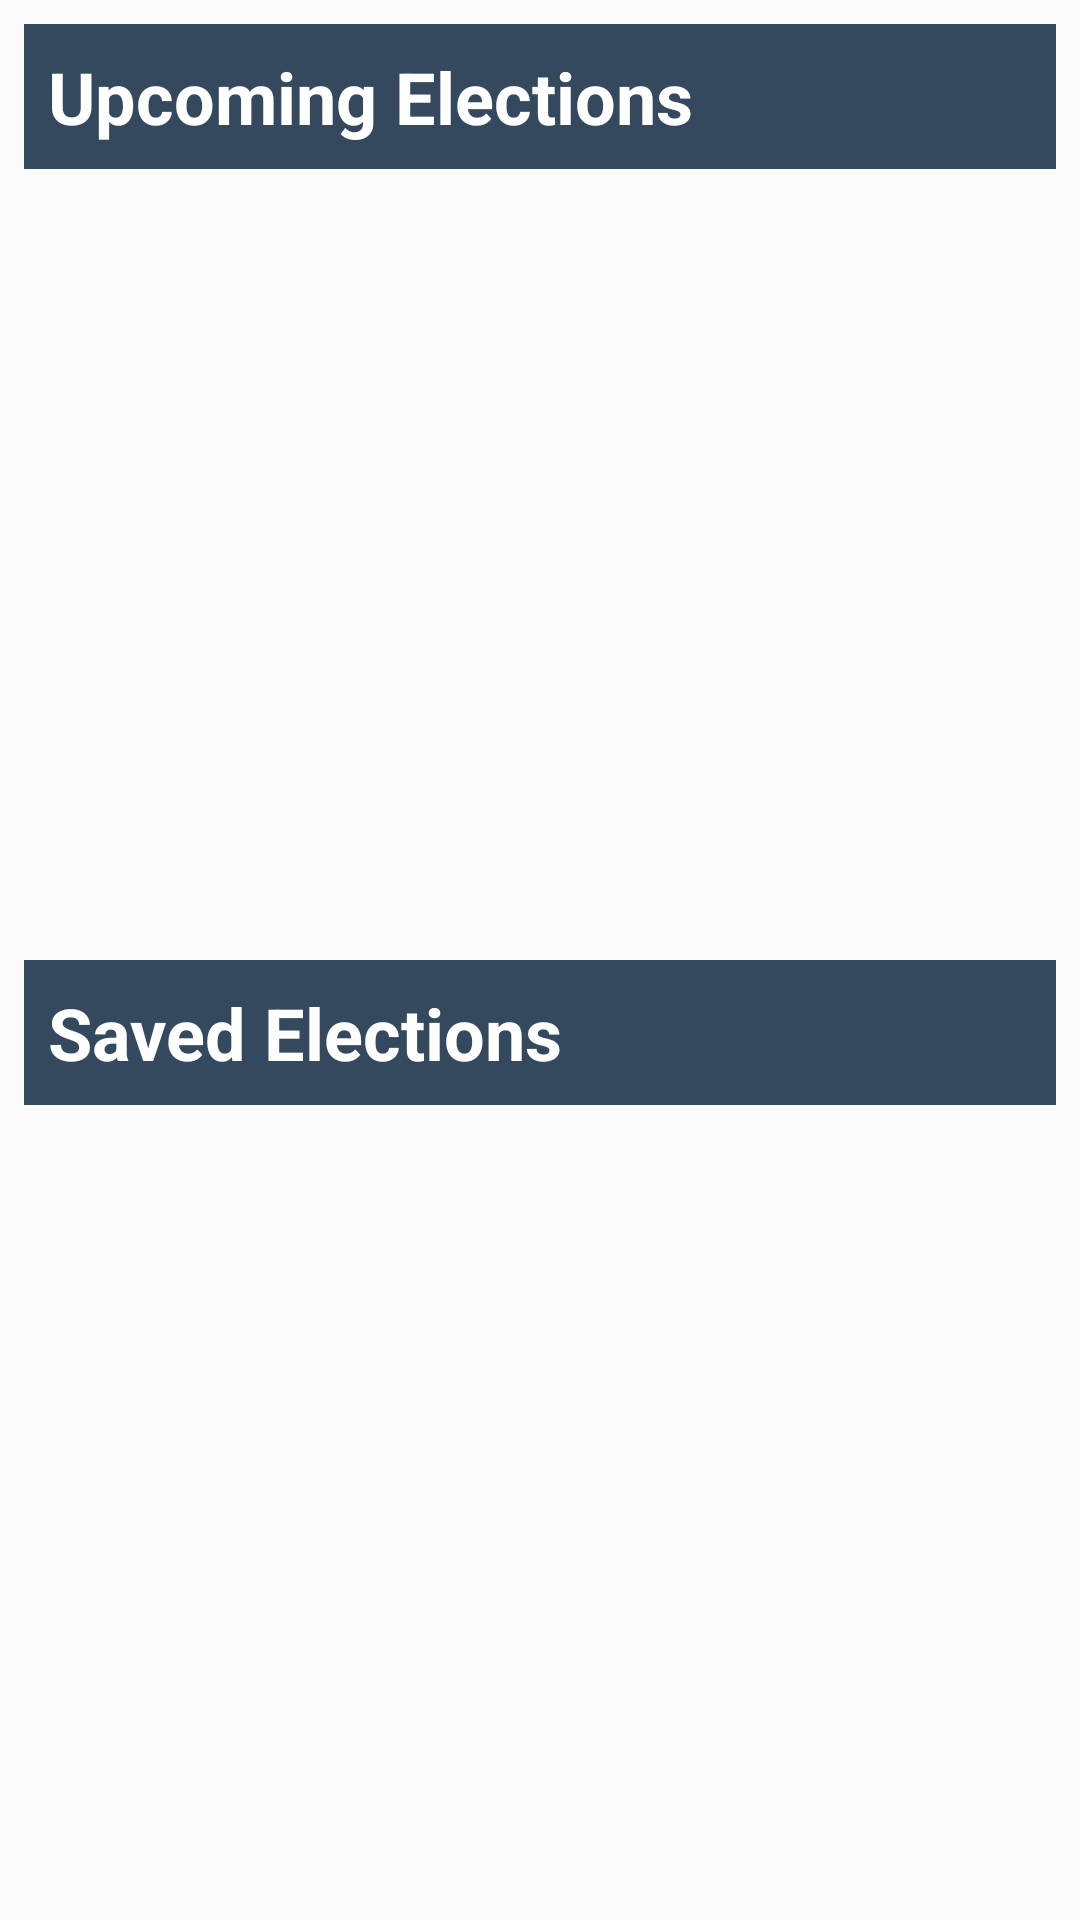

Layout XML and referenced resources for this Android screen:
<!-- AndroidManifest.xml: application theme AppTheme -->
<!-- res/layout/fragment_election.xml -->
<?xml version="1.0" encoding="utf-8"?>
<layout xmlns:android="http://schemas.android.com/apk/res/android"
    xmlns:app="http://schemas.android.com/apk/res-auto"
    xmlns:tools="http://schemas.android.com/tools">

    
    <data>

        <variable
            name="viewModel"
            type="com.example.android.politicalpreparedness.election.ElectionsViewModel" />
    </data>

    <LinearLayout
        android:layout_width="match_parent"
        android:layout_height="match_parent"
        android:orientation="vertical"
        android:padding="@dimen/default_screen_padding"
        tools:context="com.example.android.politicalpreparedness.MainActivity">

        <LinearLayout
            android:layout_width="match_parent"
            android:layout_height="wrap_content"
            android:layout_weight="1"
            android:orientation="vertical">

            <TextView
                android:id="@+id/upcomingElectionsHeader"
                style="@style/election_header_style"
                android:layout_width="match_parent"
                android:layout_height="wrap_content"
                android:text="@string/upcoming_elections_header" />

            <androidx.recyclerview.widget.RecyclerView
                android:id="@+id/upcomingElectionsRecyclerView"
                android:layout_width="match_parent"
                android:layout_height="match_parent"
                app:layoutManager="androidx.recyclerview.widget.LinearLayoutManager" />

        </LinearLayout>

        <LinearLayout
            android:layout_width="match_parent"
            android:layout_height="wrap_content"
            android:layout_weight="1"
            android:orientation="vertical">

            <TextView
                android:id="@+id/savedElectionsHeader"
                style="@style/election_header_style"
                android:layout_width="match_parent"
                android:layout_height="wrap_content"
                android:text="@string/saved_elections_header" />

            <androidx.recyclerview.widget.RecyclerView
                android:id="@+id/savedElectionsRecyclerView"
                android:layout_width="match_parent"
                android:layout_height="match_parent"
                app:layoutManager="androidx.recyclerview.widget.LinearLayoutManager" />

        </LinearLayout>

    </LinearLayout>
</layout>
<!-- resources referenced by this layout -->
<resources>
  <dimen name="default_screen_padding">8dp</dimen>
  
      s
  <string name="saved_elections_header">Saved Elections</string>
  <string name="upcoming_elections_header">Upcoming Elections</string>
  <style name="election_header_style">
          <item name="android:background">@color/colorPrimary</item>
          <item name="android:padding">8dp</item>
          <item name="android:textColor">@color/white</item>
          <item name="android:textSize">24sp</item>
          <item name="android:layout_marginBottom">8dp</item>
          <item name="android:textStyle">bold</item>
      </style>
  <style name="AppTheme" parent="Theme.AppCompat.Light.DarkActionBar">
          
          <item name="colorPrimary">@color/colorPrimary</item>
          <item name="colorPrimaryDark">@color/colorPrimaryDark</item>
          <item name="colorAccent">@color/colorAccent</item>
      </style>
  <color name="colorPrimary">#34495e</color>
  <color name="white">#FFFFFF</color>
  <color name="colorPrimaryDark">#1d3747</color>
  <color name="colorAccent">#82d9c8</color>
</resources>
